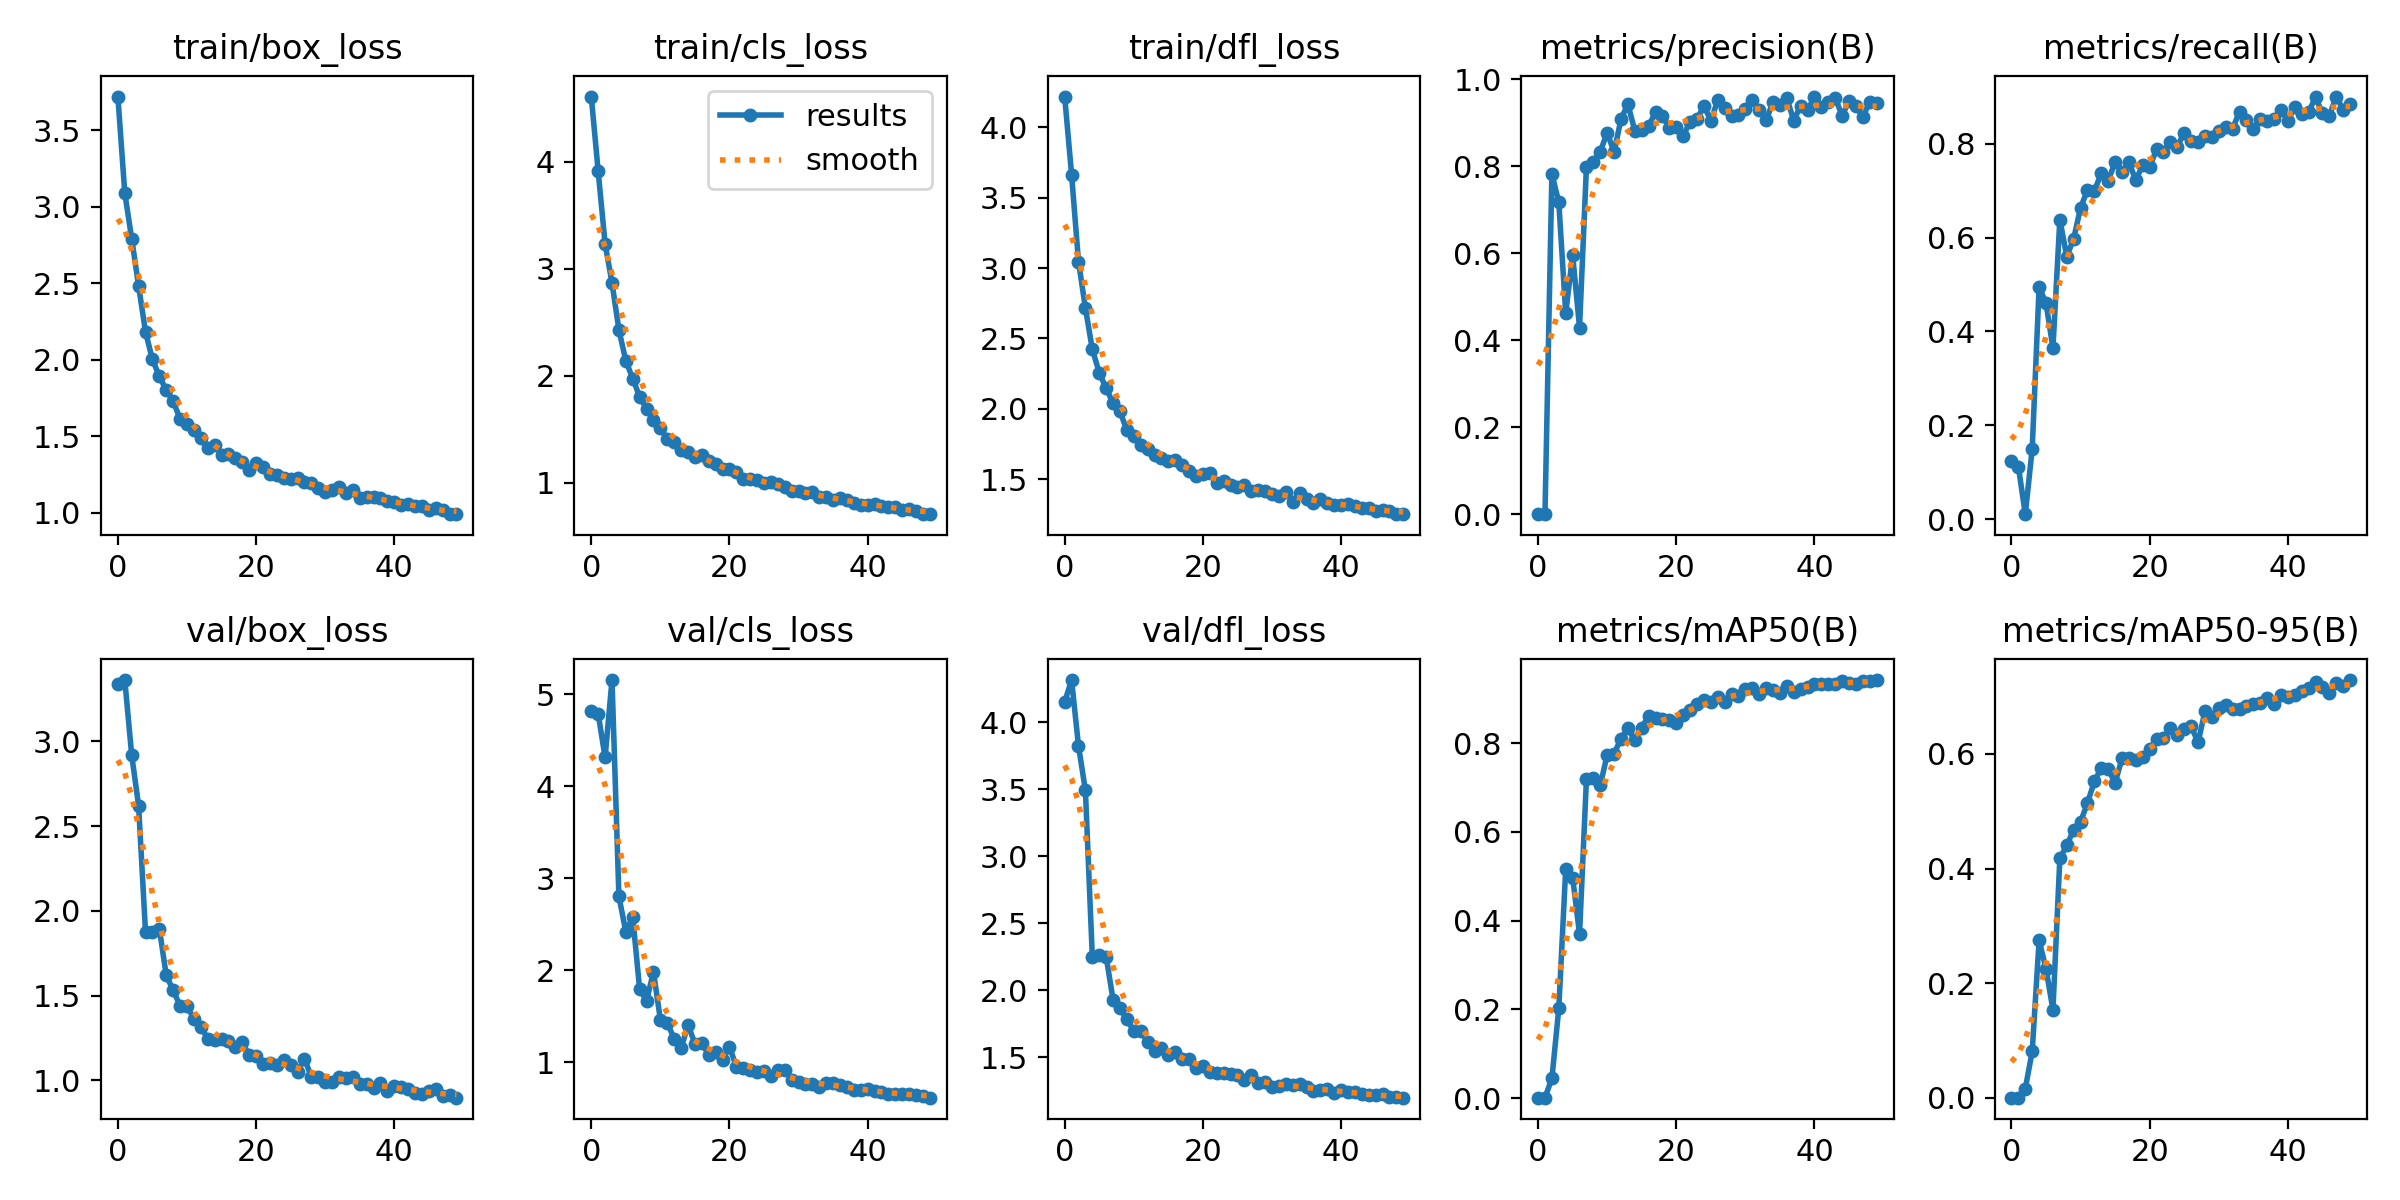

Values plotted in this chart, from the file beside it:
epoch, train/box_loss, train/cls_loss, train/dfl_loss, metrics/precision(B), metrics/recall(B), metrics/mAP50(B), metrics/mAP50-95(B), val/box_loss, val/cls_loss, val/dfl_loss, lr/pg0, lr/pg1, lr/pg2
0, 3.72, 4.611, 4.218, 0.00057, 0.125, 0.00077, 0.00024, 3.336, 4.816, 4.153, 0.000541, 0.000541, 0.000541
1, 3.09, 3.913, 3.664, 0.0011, 0.112, 0.00094, 0.00028, 3.362, 4.788, 4.316, 0.001075, 0.001075, 0.001075
2, 2.792, 3.234, 3.046, 0.7826, 0.01087, 0.04409, 0.0161, 2.919, 4.314, 3.825, 0.001587, 0.001587, 0.001587
3, 2.482, 2.87, 2.716, 0.7176, 0.15, 0.2022, 0.08096, 2.621, 5.156, 3.493, 0.001568, 0.001568, 0.001568
4, 2.181, 2.43, 2.423, 0.462, 0.4949, 0.5168, 0.2747, 1.874, 2.802, 2.252, 0.001568, 0.001568, 0.001568
5, 2.001, 2.141, 2.257, 0.5968, 0.4601, 0.497, 0.225, 1.873, 2.417, 2.265, 0.001535, 0.001535, 0.001535
6, 1.891, 1.976, 2.145, 0.4297, 0.3648, 0.3697, 0.1536, 1.896, 2.577, 2.252, 0.001502, 0.001502, 0.001502
7, 1.801, 1.806, 2.041, 0.7991, 0.6384, 0.7184, 0.4177, 1.619, 1.79, 1.931, 0.001469, 0.001469, 0.001469
8, 1.729, 1.693, 1.982, 0.8109, 0.5597, 0.7217, 0.4403, 1.533, 1.668, 1.869, 0.001436, 0.001436, 0.001436
9, 1.612, 1.585, 1.847, 0.8343, 0.5972, 0.7049, 0.4678, 1.44, 1.98, 1.785, 0.001403, 0.001403, 0.001403
10, 1.577, 1.509, 1.805, 0.8773, 0.664, 0.7734, 0.4816, 1.437, 1.462, 1.697, 0.00137, 0.00137, 0.00137
11, 1.538, 1.411, 1.745, 0.8331, 0.7009, 0.7764, 0.5146, 1.364, 1.424, 1.696, 0.001337, 0.001337, 0.001337
12, 1.487, 1.384, 1.712, 0.9088, 0.6992, 0.8096, 0.5521, 1.317, 1.254, 1.617, 0.001304, 0.001304, 0.001304
13, 1.419, 1.303, 1.668, 0.9429, 0.7375, 0.8333, 0.5756, 1.247, 1.148, 1.547, 0.001271, 0.001271, 0.001271
14, 1.439, 1.287, 1.649, 0.882, 0.7208, 0.8059, 0.5729, 1.237, 1.408, 1.571, 0.001238, 0.001238, 0.001238
15, 1.378, 1.24, 1.631, 0.884, 0.7616, 0.8345, 0.5496, 1.243, 1.198, 1.518, 0.001205, 0.001205, 0.001205
16, 1.381, 1.257, 1.636, 0.8923, 0.7398, 0.8618, 0.5922, 1.235, 1.203, 1.543, 0.001172, 0.001172, 0.001172
17, 1.355, 1.204, 1.6, 0.9255, 0.7605, 0.8568, 0.5923, 1.2, 1.081, 1.488, 0.001139, 0.001139, 0.001139
18, 1.333, 1.178, 1.558, 0.9159, 0.7222, 0.8546, 0.5902, 1.228, 1.105, 1.488, 0.001106, 0.001106, 0.001106
19, 1.276, 1.127, 1.521, 0.8885, 0.7553, 0.8531, 0.5951, 1.147, 1.028, 1.424, 0.001073, 0.001073, 0.001073
20, 1.323, 1.134, 1.537, 0.8915, 0.7503, 0.8457, 0.6086, 1.144, 1.164, 1.439, 0.00104, 0.00104, 0.00104
21, 1.296, 1.101, 1.541, 0.8703, 0.7884, 0.8624, 0.6266, 1.098, 0.951, 1.393, 0.001007, 0.001007, 0.001007
22, 1.249, 1.032, 1.475, 0.9031, 0.7829, 0.8738, 0.6273, 1.105, 0.935, 1.387, 0.0009739, 0.0009739, 0.0009739
23, 1.248, 1.032, 1.486, 0.908, 0.8032, 0.889, 0.6444, 1.09, 0.9125, 1.383, 0.0009409, 0.0009409, 0.0009409
24, 1.229, 1.025, 1.46, 0.9399, 0.794, 0.896, 0.6331, 1.121, 0.8945, 1.373, 0.0009078, 0.0009078, 0.0009078
25, 1.217, 0.9965, 1.442, 0.9052, 0.8236, 0.8929, 0.644, 1.092, 0.9005, 1.368, 0.0008748, 0.0008748, 0.0008748
26, 1.226, 1.006, 1.459, 0.9516, 0.8061, 0.9049, 0.6483, 1.05, 0.8433, 1.329, 0.0008418, 0.0008418, 0.0008418
27, 1.197, 0.9854, 1.417, 0.9333, 0.8045, 0.8936, 0.6201, 1.129, 0.9091, 1.369, 0.0008088, 0.0008088, 0.0008088
28, 1.195, 0.965, 1.42, 0.9152, 0.8166, 0.9097, 0.6743, 1.021, 0.9181, 1.306, 0.0007758, 0.0007758, 0.0007758
29, 1.163, 0.927, 1.414, 0.9194, 0.8149, 0.907, 0.6639, 1.021, 0.8082, 1.315, 0.0007428, 0.0007428, 0.0007428
30, 1.132, 0.9218, 1.398, 0.9326, 0.8271, 0.921, 0.6809, 0.9913, 0.7849, 1.278, 0.0007098, 0.0007098, 0.0007098
31, 1.145, 0.9013, 1.384, 0.9533, 0.8358, 0.9235, 0.6846, 0.9935, 0.7585, 1.287, 0.0006768, 0.0006768, 0.0006768
32, 1.168, 0.9186, 1.405, 0.93, 0.8323, 0.9112, 0.6789, 1.021, 0.7657, 1.298, 0.0006438, 0.0006438, 0.0006438
33, 1.127, 0.8655, 1.339, 0.9056, 0.8682, 0.9236, 0.679, 1.016, 0.7307, 1.292, 0.0006108, 0.0006108, 0.0006108
34, 1.145, 0.8707, 1.398, 0.9488, 0.8498, 0.92, 0.6838, 1.021, 0.7755, 1.299, 0.0005778, 0.0005778, 0.0005778
35, 1.096, 0.8395, 1.356, 0.9407, 0.8321, 0.913, 0.6879, 0.9786, 0.7722, 1.28, 0.0005448, 0.0005448, 0.0005448
36, 1.1, 0.8607, 1.331, 0.957, 0.852, 0.9289, 0.6883, 0.9775, 0.7511, 1.252, 0.0005118, 0.0005118, 0.0005118
37, 1.101, 0.8427, 1.359, 0.9053, 0.8483, 0.9161, 0.6978, 0.9548, 0.7302, 1.26, 0.0004788, 0.0004788, 0.0004788
38, 1.095, 0.8154, 1.329, 0.9399, 0.8534, 0.9213, 0.6879, 0.9861, 0.6997, 1.266, 0.0004458, 0.0004458, 0.0004458
39, 1.077, 0.7931, 1.315, 0.9292, 0.8723, 0.927, 0.7028, 0.9395, 0.6949, 1.238, 0.0004127, 0.0004127, 0.0004127
40, 1.07, 0.7973, 1.313, 0.9607, 0.8489, 0.9336, 0.6996, 0.9691, 0.7056, 1.257, 0.0003797, 0.0003797, 0.0003797
41, 1.05, 0.798, 1.325, 0.9361, 0.8781, 0.9334, 0.7035, 0.9621, 0.6826, 1.239, 0.0003467, 0.0003467, 0.0003467
42, 1.058, 0.7871, 1.312, 0.9489, 0.8634, 0.9339, 0.7105, 0.9522, 0.6777, 1.24, 0.0003137, 0.0003137, 0.0003137
43, 1.044, 0.7781, 1.295, 0.9581, 0.8681, 0.9342, 0.7148, 0.9284, 0.6512, 1.227, 0.0002807, 0.0002807, 0.0002807
44, 1.042, 0.7708, 1.292, 0.9162, 0.8986, 0.9388, 0.7249, 0.917, 0.6555, 1.217, 0.0002477, 0.0002477, 0.0002477
45, 1.014, 0.7452, 1.274, 0.9507, 0.8653, 0.9351, 0.7176, 0.9382, 0.6489, 1.218, 0.0002147, 0.0002147, 0.0002147
46, 1.03, 0.7519, 1.284, 0.9387, 0.8597, 0.933, 0.7065, 0.9497, 0.6579, 1.224, 0.0001817, 0.0001817, 0.0001817
47, 1.017, 0.7384, 1.275, 0.913, 0.9005, 0.939, 0.7233, 0.9067, 0.6379, 1.202, 0.0001487, 0.0001487, 0.0001487
48, 0.9895, 0.7137, 1.251, 0.949, 0.8727, 0.9408, 0.7187, 0.9135, 0.6269, 1.206, 0.0001157, 0.0001157, 0.0001157
49, 0.992, 0.7074, 1.256, 0.9452, 0.8843, 0.942, 0.7289, 0.8982, 0.6127, 1.2, 8.2683e-05, 8.2683e-05, 8.2683e-05
